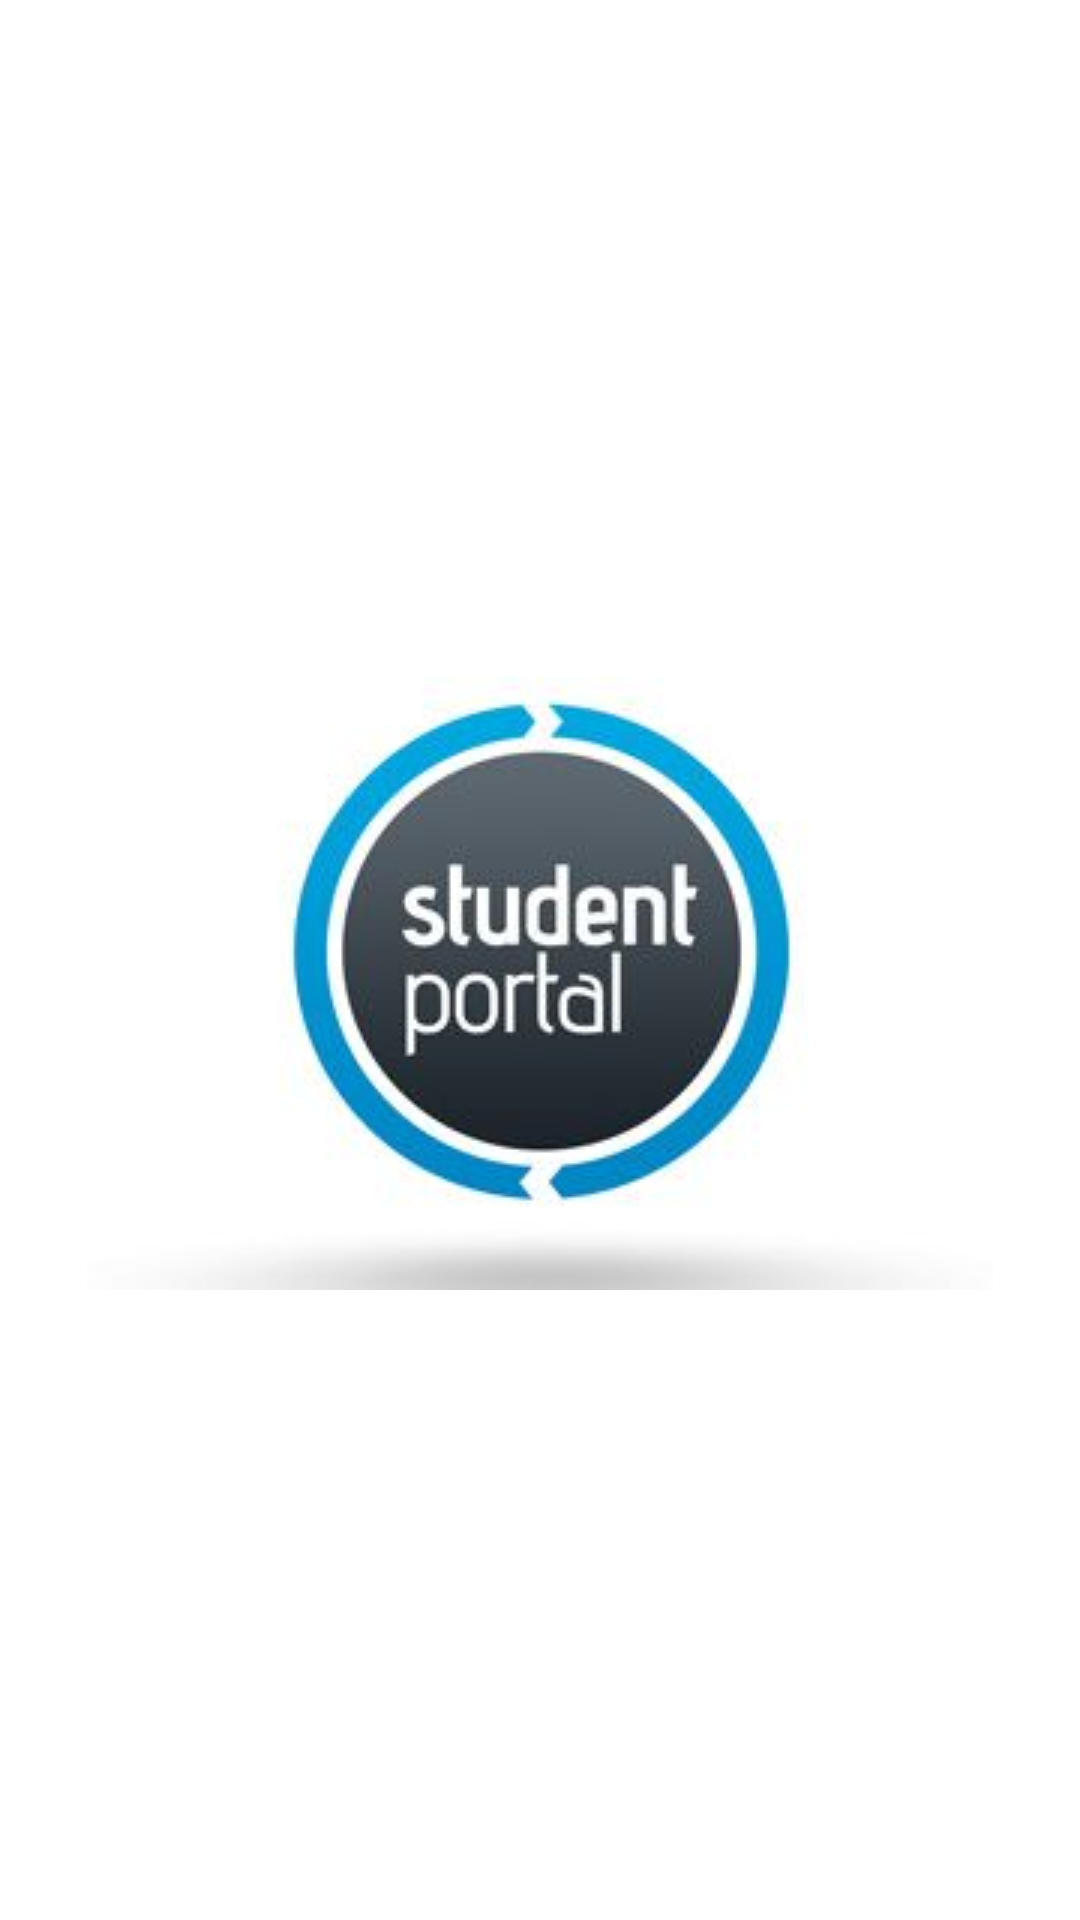

Layout XML and referenced resources for this Android screen:
<!-- AndroidManifest.xml: fallback theme Theme.MaterialComponents.DayNight.NoActionBar -->
<!-- res/layout/activity_splash.xml -->
<?xml version="1.0" encoding="utf-8"?>
<FrameLayout xmlns:android="http://schemas.android.com/apk/res/android"
    xmlns:tools="http://schemas.android.com/tools"
    android:layout_width="match_parent"
    android:layout_height="match_parent"
    android:background="@drawable/new_login_gradients"
    tools:context=".Splash">


    <ImageView
        android:layout_width="wrap_content"
        android:layout_height="wrap_content"
        android:layout_gravity="center_horizontal|center_vertical"
        android:src="@drawable/logo44"
        />

</FrameLayout>
<!-- resources referenced by this layout -->
<resources>
  <!-- drawable logo44: jpg bitmap (drawable, 8661 bytes) -->
</resources>
